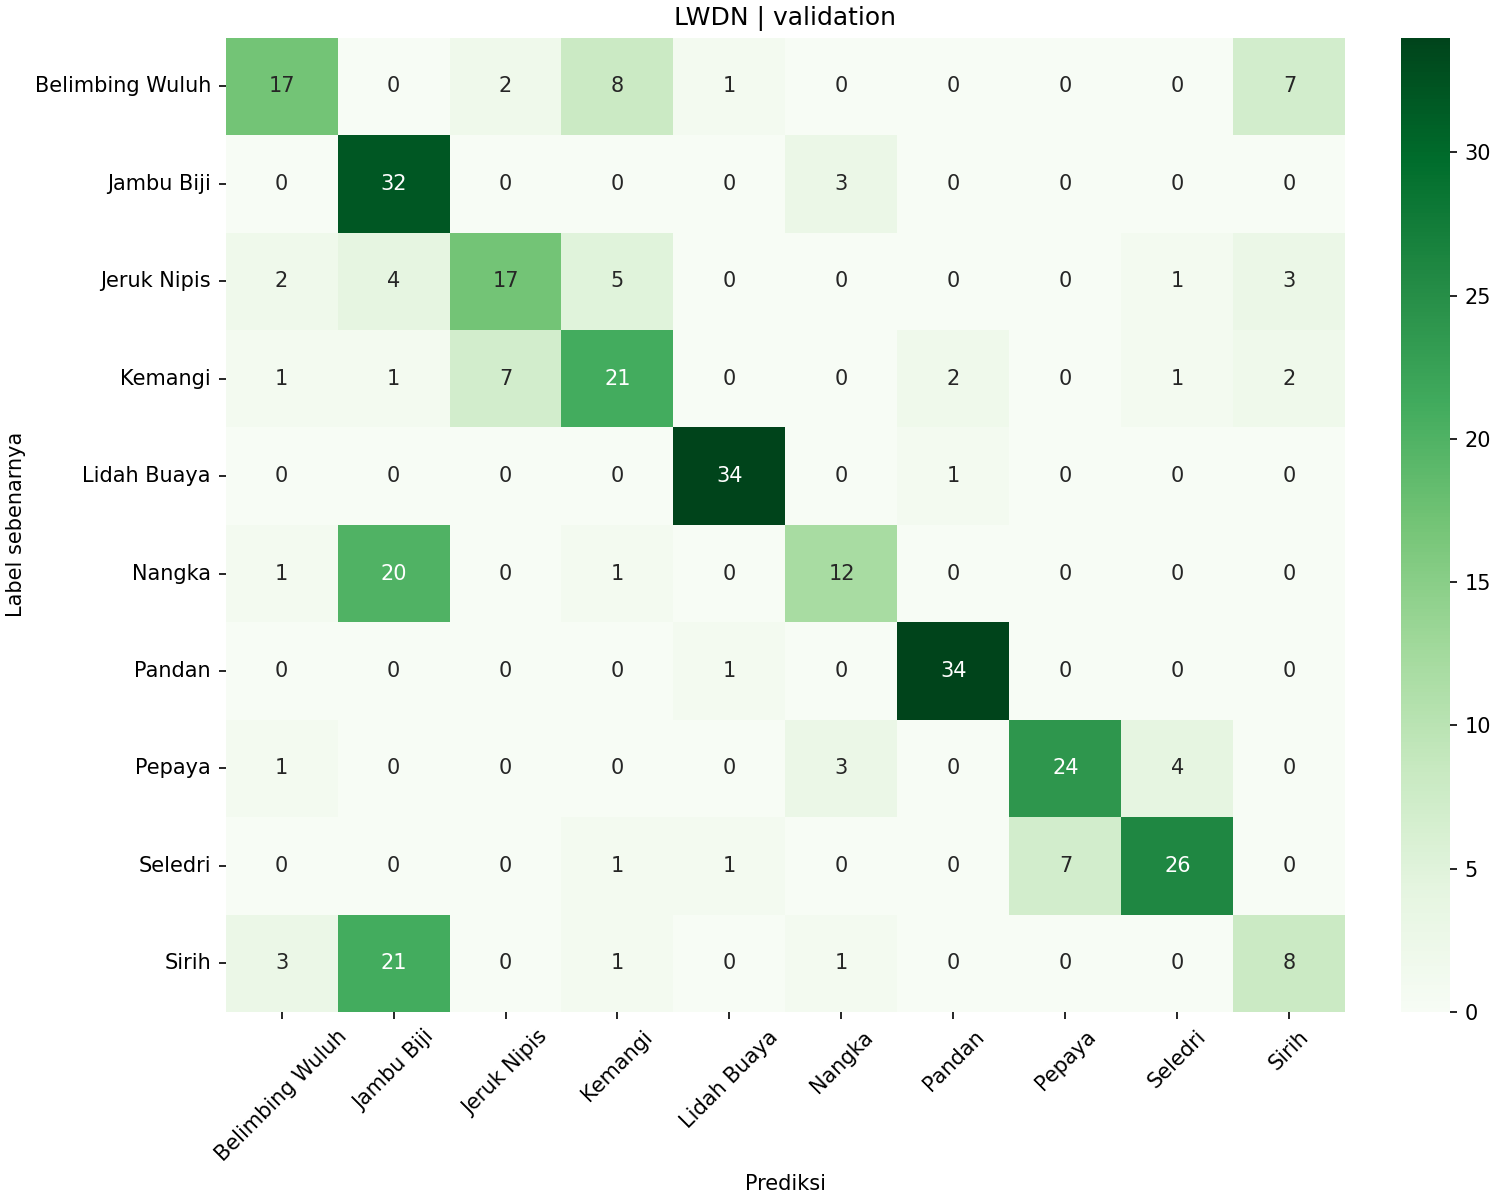

Data behind this chart, as committed beside it:
, Belimbing Wuluh, Jambu Biji, Jeruk Nipis, Kemangi, Lidah Buaya, Nangka, Pandan, Pepaya, Seledri, Sirih
Belimbing Wuluh, 17, 0, 2, 8, 1, 0, 0, 0, 0, 7
Jambu Biji, 0, 32, 0, 0, 0, 3, 0, 0, 0, 0
Jeruk Nipis, 2, 4, 17, 5, 0, 0, 0, 0, 1, 3
Kemangi, 1, 1, 7, 21, 0, 0, 2, 0, 1, 2
Lidah Buaya, 0, 0, 0, 0, 34, 0, 1, 0, 0, 0
Nangka, 1, 20, 0, 1, 0, 12, 0, 0, 0, 0
Pandan, 0, 0, 0, 0, 1, 0, 34, 0, 0, 0
Pepaya, 1, 0, 0, 0, 0, 3, 0, 24, 4, 0
Seledri, 0, 0, 0, 1, 1, 0, 0, 7, 26, 0
Sirih, 3, 21, 0, 1, 0, 1, 0, 0, 0, 8
